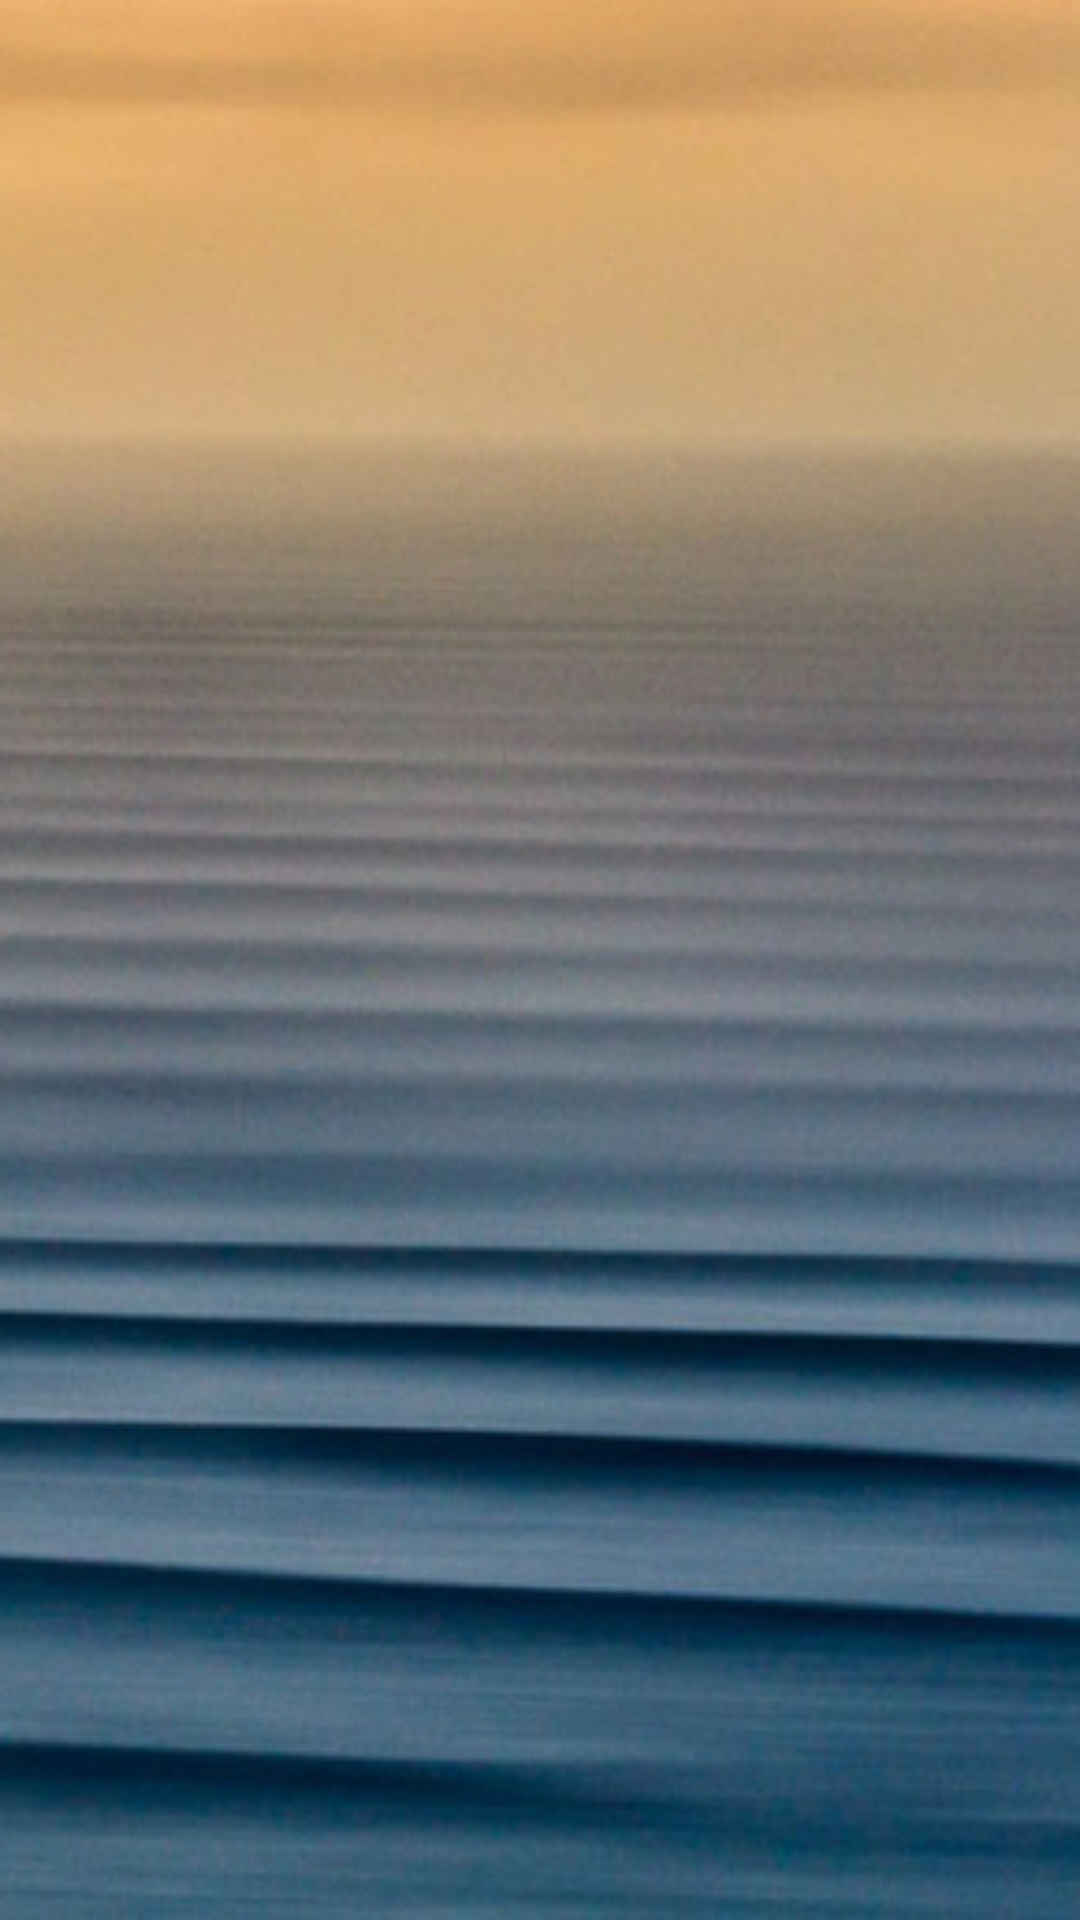

Layout XML and referenced resources for this Android screen:
<!-- AndroidManifest.xml: application theme AppTheme -->
<!-- res/layout/notification_activity.xml -->
<LinearLayout xmlns:android="http://schemas.android.com/apk/res/android"
    xmlns:tools="http://schemas.android.com/tools"
    android:layout_width="match_parent"
    android:layout_height="match_parent"
    android:background="@drawable/imageedit_12_3939179833"
    tools:context="itai.swan.notifications.AddNotificationRuleActivity"
    android:orientation="vertical">



    <ListView
        android:id="@+id/list"
        android:layout_width="match_parent"
        android:layout_height="wrap_content"
        ></ListView>

</LinearLayout>
<!-- resources referenced by this layout -->
<resources>
  <color name="lightGrey">#e2e2e2</color>
  <!-- drawable imageedit_12_3939179833: jpg bitmap (drawable, 131138 bytes) -->
  <style name="AppTheme" parent="Theme.AppCompat.Light.DarkActionBar">
          
          <item name="colorPrimary">@color/colorPrimary</item>
          <item name="colorPrimaryDark">@color/colorPrimaryDark</item>
          <item name="colorAccent">@color/colorAccent</item>
      </style>
  <color name="colorPrimary">#3F51B5</color>
  <color name="colorPrimaryDark">#303F9F</color>
  <color name="colorAccent">#ff4081</color>
</resources>
